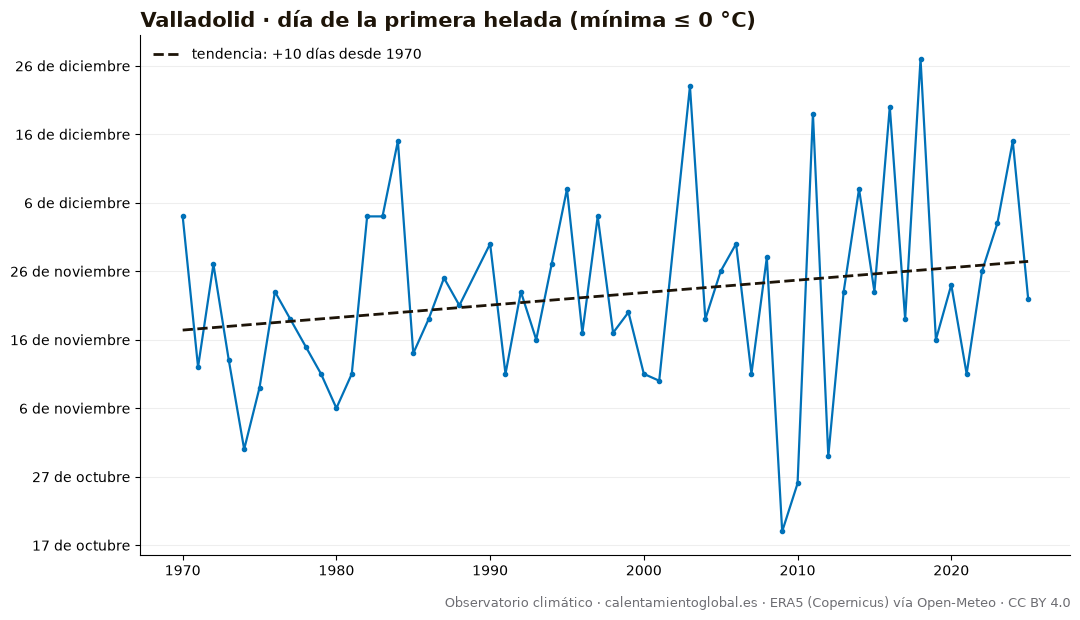

The table this chart was drawn from, first rows:
anio, dia_del_anio, fecha
1970, 338, 1970-12-04
1971, 316, 1971-11-12
1972, 331, 1972-11-26
1973, 317, 1973-11-13
1974, 304, 1974-10-31
1975, 313, 1975-11-09
1976, 327, 1976-11-22
1977, 323, 1977-11-19
1978, 319, 1978-11-15
1979, 315, 1979-11-11
1980, 310, 1980-11-05
1981, 315, 1981-11-11
1982, 338, 1982-12-04
1983, 338, 1983-12-04
1984, 349, 1984-12-14
1985, 318, 1985-11-14
1986, 323, 1986-11-19
1987, 329, 1987-11-25
1988, 325, 1988-11-20
1989, , 
1990, 334, 1990-11-30
1991, 315, 1991-11-11
1992, 327, 1992-11-22
1993, 320, 1993-11-16
1994, 331, 1994-11-27
1995, 342, 1995-12-08
1996, 321, 1996-11-16
1997, 338, 1997-12-04
1998, 321, 1998-11-17
1999, 324, 1999-11-20
2000, 315, 2000-11-10
2001, 314, 2001-11-10
2002, , 
2003, 357, 2003-12-23
2004, 323, 2004-11-18
2005, 330, 2005-11-26
2006, 334, 2006-11-30
2007, 315, 2007-11-11
2008, 332, 2008-11-27
2009, 292, 2009-10-19
2010, 299, 2010-10-26
2011, 353, 2011-12-19
2012, 303, 2012-10-29
2013, 327, 2013-11-23
2014, 342, 2014-12-08
2015, 327, 2015-11-23
2016, 354, 2016-12-19
2017, 323, 2017-11-19
2018, 361, 2018-12-27
2019, 320, 2019-11-16
2020, 328, 2020-11-23
2021, 315, 2021-11-11
2022, 330, 2022-11-26
2023, 337, 2023-12-03
2024, 349, 2024-12-14
2025, 326, 2025-11-22
